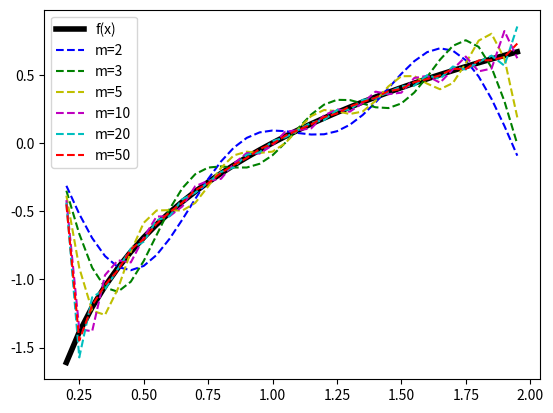

Write the Python code that produced this figure.
# -*- coding: utf-8 -*-
"""
Created on Wed May 12 22:35:23 2021

@author: User
"""

from scipy.integrate import quad
import matplotlib.pyplot as plt
from numpy import log
from  math import sin, cos, pi

def getAn(x, l, h, n):
    return log(x+h)*cos((pi*n*x)/l)

def getBn(x, l, h, n):
    return log(x+h)*sin((pi*n*x)/l)
    
def getA0(x,h):
    return log(x+h)

canv = plt.subplot()
a = 0.2
b = 2
l = (b-a)/2
h = (a+b)/2
arrN = [2,3,5, 10, 20, 50]
colors = ["b", "g", "y", "m", "c", "r" ]
arrX = []
arrY = []
x = a
while x < b:
    arrX.append(x)
    arrY.append(log(x))
    x+=0.05
canv.plot(arrX, arrY, "k", linewidth = 4, label = "f(x)")


A0 = (1/l) * quad(getA0, -l, l, args = (h))[0]
for i in range(len(arrN)):
    arrX = []
    arrY = []
    x = a
    formul = ""
    for j in range(1, arrN[i] + 1):
        An = (1/l) * quad(getAn, -l, l, args = (l, h, j))[0]
        Bn = (1/l) * quad(getBn, -l, l, args = (l, h, j))[0]
        formul += f"{An}*cos((pi*{j}*(x - h))/l) + {Bn}*sin((pi*{j}*(x - h))/l)"
        #formul += f"{An}*cos((pi*{j}*(x - h))/l)"
        if j!=arrN[i]:
            formul+="+"
    while x<b:
        arrX.append(x)
        arrY.append(A0/2 + eval(formul))
        x+=0.05
    canv.plot(arrX, arrY, colors[i], label = f"m={arrN[i]}",linestyle="--")
plt.legend()